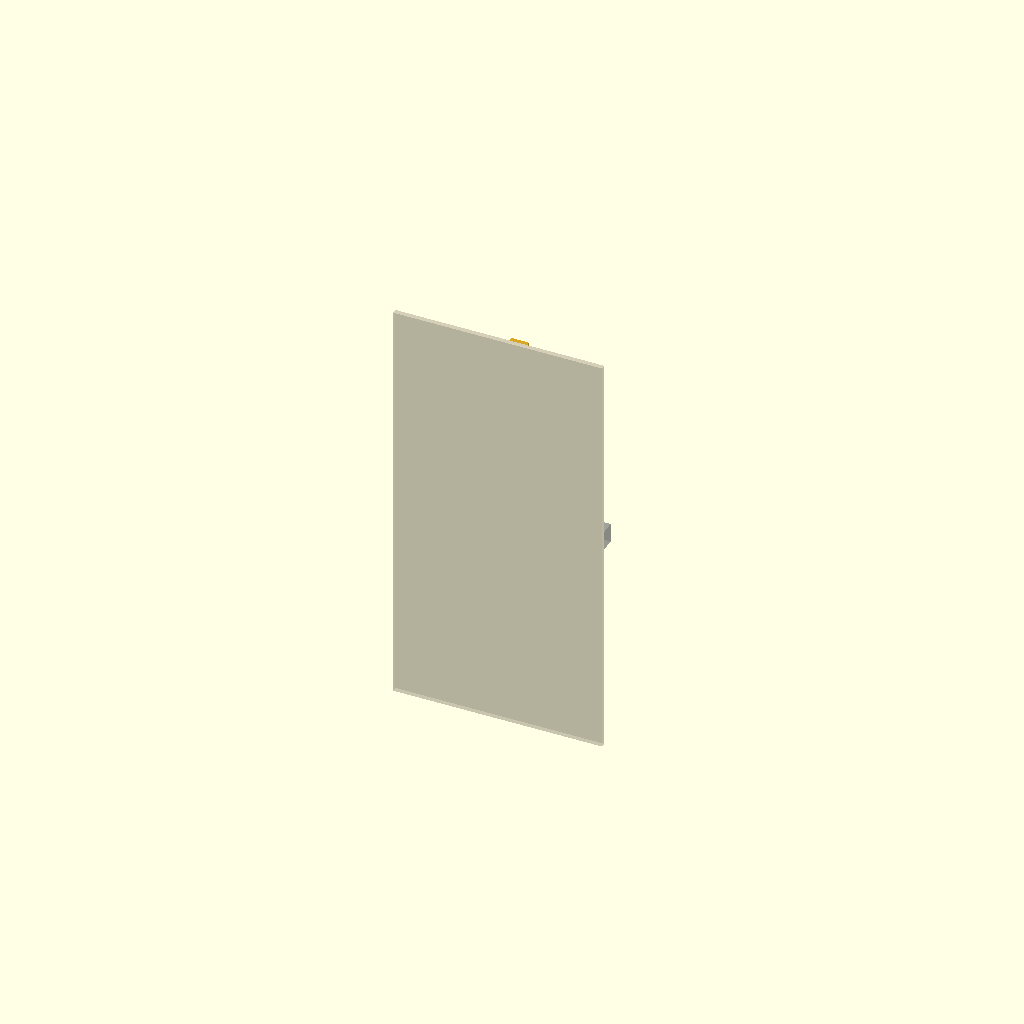
Cell 1: the model at its default parameters.
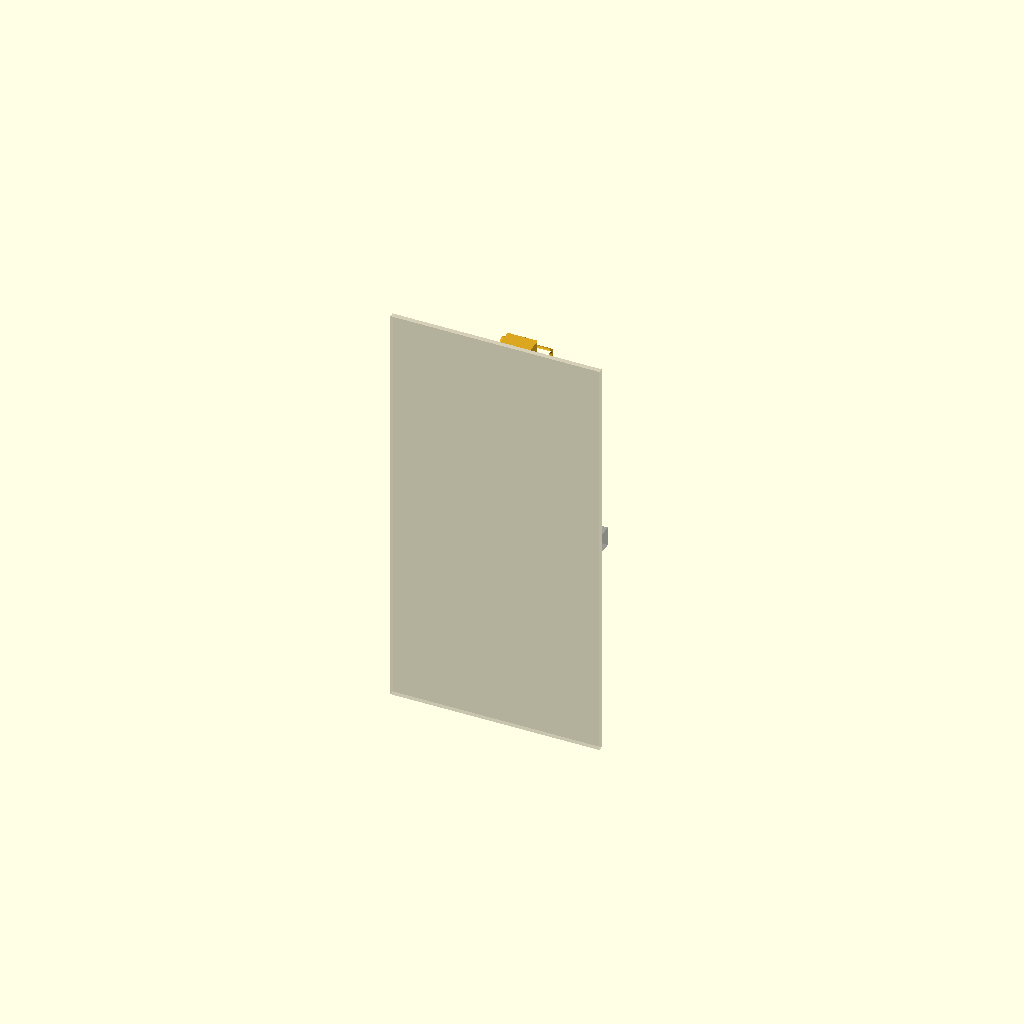
Cell 2: tube_w = 30 (everything else at default).
All cells are drawn from one camera (rotation 55°, 0°, 25°, orthographic, colour scheme Cornfield), so only the parameter changes between them.
Source of the model, tarp/tarp.scad:
// =============================================================================
// tarp – Kederschiene punktuell hoeherlegen (Alu-Vierkantrohr als Hebel)
// =============================================================================
// Kurze Stuecke Alu-Vierkantrohr 15x15x1 legen die Wohnwagen-Kederschiene
// punktuell ~15-20 cm hoeher. Das Rohr ragt nach unten ueber die Schiene hinaus
// und stuetzt sich an der Wand ab (Hebel) -> das Alu traegt die Biegung, die
// Druckteile sehen nur direkte Kraft.
//
// Druckteile – alle drei sind Huelsen, die ueber das Rohr geschoben und mit
// je EINER M5-Durchsteckschraube gesichert werden:
//   rail_clip – Huelse + Keder-Fuss in die vorhandene Schiene   (z = 0)
//   tarp_clip – Huelse mit Deckel + Keder-C-Kanal fuers Tarp     (z = raise_height)
//   wall_pad  – Huelse mit Deckel + breiter Fuss gegen die Wand  (z = -tube_down_len)
//
// Koordinaten: X = entlang der Wand, Y = von der Wand weg (+Y aussen),
// Z = vertikal. Rohr-Rueckseite zur Wand (-Y).
//
// -----------------------------------------------------------------------------
// STATIK (Rohr 15x15x1, AlMgSi)
// -----------------------------------------------------------------------------
//   I = (15^4 - 13^4)/12 ~ 1839 mm^4,  W = I/7.5 ~ 245 mm^3
//   sigma_zul ~ 70 MPa (Sicherheit ~2 gegen Rp0.2 ~ 160 MPa) -> M_zul ~ 17 Nm
//   Groesstes Moment sitzt an der Schienen-Anbindung: M = F * raise_height.
//   Bei raise_height = 180 mm -> F_zul ~ 95 N (~9.5 kg) Zug je Stuetze.
//   => Mehrere Stuetzen setzen, Tarp nicht knallhart spannen. Bei Sturm abbauen.
//
//   Auflagerkraefte (F = Zug am oberen Keder, nach aussen):
//     Wand-Pad  R_wand = F * raise_height / tube_down_len   (0.82 F bei 180/220)
//     Schiene   R_rail = F + R_wand                          (1.82 F)
//   Die vorhandene Kederschiene wird also mit ~1.8 F nach AUSSEN gezogen –
//   das ist das schwaechste Glied. Der Keder-Fuss ist trotzdem nur so lang
//   wie die Huelse (~22 mm), weil die vorhandene Schiene am Anfang leicht
//   gebogen ist: ein langes gerades Keder-Stueck laesst sich dort nicht
//   einfaedeln. Damit liegen bei F_zul ~7.7 N/mm auf den Schienenlippen
//   (statt 2.9 N/mm bei 60 mm Fuss) -> das ueber MEHR STUETZEN ausgleichen
//   und weniger stramm spannen, nicht ueber einen laengeren Fuss.
//   Groesseres tube_down_len senkt beide Auflagerkraefte (aber nicht M).
//
// -----------------------------------------------------------------------------
// BOHREN – Richtung ist entscheidend
// -----------------------------------------------------------------------------
//   Alle Bohrungen laufen entlang X (parallel zur Wand), also durch die beiden
//   SEITENwaende des Rohrs. Dort liegt das Material nahe der neutralen Faser:
//     Bohrung 5.5 mm entlang X (Stege)   -> ~1.5 % Verlust an I
//     Bohrung 5.5 mm entlang Y (Gurte)   -> ~29 % Verlust an I
//   Niemals in Lastrichtung (Y) bohren.
//
//   Vorgehen: Huelse aufschieben, ausrichten, durch die Bohrung der Huelse
//   anzeichnen, Huelse abziehen, Rohr bohren (5.5 mm), wieder aufschieben.
//
//   Verschraubung: M5 Zylinderkopf + Scheibe / Nyloc + Scheibe, beides AUSSEN.
//   Bewusst keine Mutterntasche im Bauteil – bei 3.5 mm Huelsenwand wuerde die
//   Senkung in den Rohrquerschnitt schneiden.
//   Mutter nur handfest anziehen (Schraube = Scherstift, kein Klemmverband).
//   Wer fest anziehen will, braucht eine 13 mm lange Distanzhuelse IM Rohr,
//   sonst wird die 1-mm-Wand eingedrueckt.
//
// -----------------------------------------------------------------------------
// DRUCK
// -----------------------------------------------------------------------------
//   Material ASA/PC/PETG-CF, kein PLA (Sonne, Kriechen).
//   Empfohlene Lage: Teil so kippen, dass die KEDER-Achse (Modell-X) senkrecht
//   steht. Dann sind Fuss, Kanal und Wandplatte reine Vertikal-Extrusionen
//   (keine Stuetzen), und der Lastpfad Fuss -> Huelse liegt in der Schichtebene.
//   Einzige Bruecke ist die quadratische Rohroeffnung (15.4 mm) – unkritisch.
//   >= 4 Perimeter, >= 40 % Infill.
//
// -----------------------------------------------------------------------------
// SCHIENENPROFIL (2026-08-02 am Wohnwagen abgenommen)
// -----------------------------------------------------------------------------
//   Bead 9, Schlitz 5, Lippe 2, Bead-Mitte -> Wand 10, Freiraum vor der
//   Schiene 15. Tarp-Keder 9. Der Schlitz steht NICHT waagerecht, sondern
//   oeffnet sich ~25 Grad nach oben-aussen (rail_slot_angle).
//
//   Alle Schienenmasse sind so definiert, dass sie direkt messbar sind:
//     rail_keder_d   Innendurchmesser der runden Nut
//     rail_slot_w    lichte Schlitzbreite
//     rail_lip_depth Lippendicke, ab Bead-AUSSENkante (nicht ab Mitte)
//     rail_depth     Bead-Mitte -> Wandflaeche
//     rail_clear     freie Luft Schienen-Vorderkante -> Rohr
//     rail_slot_angle Neigung des Schlitzes, + = nach oben-aussen
//   rail_reach (Bead-Mitte -> Huelse) wird daraus gerechnet, nicht gemessen.
//
//   Der Fuss bleibt ueber lip_out + neck_extra = 7.5 mm ab Bead-Mitte duenn
//   und weitet sich erst danach auf – also 1 mm hinter der Lippe, in freier
//   Luft, unabhaengig von rail_clear. Der Rest von rail_clear steht fuer die
//   Aufweitung zur Verfuegung: bei 15 mm laeuft sie flach ueber 14 mm aus
//   statt steil ueber 4 mm. Wird rail_clear kleiner als neck_extra, schlaegt
//   ein assert an.
//
//   Die Neigung kippt nur Bead und Hals um die Bead-Mitte; die Fusswurzel an
//   der Huelse bleibt waagerecht und das Rohr senkrecht.
//
// -----------------------------------------------------------------------------
// PROBEDRUCK 2026-08-16 (rail_clip am Wohnwagen anprobiert)
// -----------------------------------------------------------------------------
//   Der Fuss klemmte beim Einfaedeln. Ursache war der Hals, nicht der Bead:
//   mit einem gemeinsamen Untermass von 0.4 mm blieben nur 4.6 mm fuer den
//   5-mm-Schlitz. Bead- und Halspassung sind deshalb getrennt (bead_fit /
//   neck_fit), der Hals hat jetzt 0.5 mm mehr Luft im Durchmesser.
//
//   PROBEDRUCK 2026-08-23: mit dem freieren Hals faedelt der Fuss ein, aber
//   der Bead selbst sass stramm und liess sich nur hakelig durch die Schiene
//   ziehen. bead_fit deshalb 0.4 -> 0.9, Bead 8.6 -> 8.1 mm. Tragend bleibt
//   er: den Zug nimmt ohnehin der Hals auf (4.1 x 22.4 mm im Querschnitt),
//   der Bead haelt nur formschluessig und untergreift die Lippen weiterhin
//   mit 1.55 statt 1.8 mm je Seite.
//
//   Zwei Masse waren daneben:
//     rail_slot_angle 10 -> 25 Grad. Der Schlitz steht deutlich steiler als
//       beim ersten Abnehmen geschaetzt.
//     rail_clear 5 -> 15 mm. Direkt neben der Kederschiene sitzt ein weiteres
//       Befestigungsteil; das Rohr muss 1 cm weiter von der Schiene weg, um
//       daran vorbeizukommen.
//   Das Rohr steht damit 31.5 statt 21.5 mm von der Wand ab. Der Fuss traegt
//   diese Strecke auf Zug (nicht auf Biegung), der Lastpfad bleibt also
//   gutartig; das wall_pad ueberbrueckt entsprechend mehr, seine Rippe steht
//   dabei unter Druck. Beides unkritisch, aber beim naechsten Anprobieren die
//   Rippe im Blick behalten.
// =============================================================================

// ---- Alu-Vierkantrohr (gemessen) --------------------------------------------
tube_w      = 15;    // Aussenmass, quadratisch
tube_wall   = 1;     // Wandstaerke (nur Doku/Statik)
tube_fit    = 0.4;   // Spiel Huelse <-> Rohr (Schiebesitz)

// ---- Huelse ------------------------------------------------------------------
sleeve_wall = 3.5;   // Wandstaerke der gedruckten Huelse
sleeve_r    = 2;     // Kantenradius aussen

// ---- Durchsteckschraube (Achse X, durch die Rohr-Seitenwaende) ---------------
pin_d       = 5.4;   // M5 Durchgang im Druckteil (Rohr: 5.5 mm bohren)

// ---- Vorhandene Wohnwagen-Kederschiene (Fuss schiebt hinein) ----------------
rail_keder_d   = 9;    // GEMESSEN Keder-Bead-Durchmesser der Schiene
rail_slot_w    = 5;    // GEMESSEN Schlitzbreite der Schiene
rail_lip_depth = 2;    // GEMESSEN Lippendicke der Schiene:
                       // Bead-AUSSENKANTE -> Schienen-Aussenflaeche (nicht ab Mitte!)
neck_extra     = 1;    // Hals bleibt so viel laenger duenn als die Lippe dick ist,
                       // damit die Aufweitung nicht an der Lippenkante klemmt
rail_slot_angle = 25;  // GEMESSEN Neigung des Schienenschlitzes gegen die
                       // Waagerechte. POSITIV = Schlitz oeffnet sich nach
                       // OBEN-aussen, d.h. der Fuss laeuft von der Huelse aus
                       // nach innen leicht abwaerts. Das Rohr bleibt senkrecht.
rail_depth     = 10;   // GEMESSEN Bead-Mitte -> Wandflaeche
rail_clear     = 15;   // GEMESSEN freie Luft zwischen Schienen-VORDERKANTE und
                       // Rohr/Huelse. Das ist die real messbare Groesse; der
                       // Wandabstand des Rohrs faellt daraus ab (s. Abgeleitet).
                       // Muss > neck_extra sein, sonst weitet sich der Fuss
                       // schon in der Schiene auf.
                       // PROBEDRUCK 2026-08-16: von 5 auf 15 erhoeht – direkt
                       // neben der Kederschiene sitzt ein weiteres Befestigungs-
                       // teil, an dem das Rohr vorbei muss.
bead_fit       = 0.9;  // Untermass des Beads in der runden Nut. PROBEDRUCK
                       // 2026-08-23: mit 0.4 (Bead 8.6) sass er stramm und
                       // liess sich nur hakelig durch die Schiene ziehen.
                       // Jetzt 8.1 mm – derselbe Schritt, der beim Hals
                       // gewirkt hat. Haltend bleibt er trotzdem: die Lippen
                       // untergreift er noch mit (8.1-5)/2 = 1.55 mm je Seite.
neck_fit       = 0.9;  // Untermass des Halses im Schlitz. PROBEDRUCK 2026-08-16:
                       // mit 0.4 (= wie der Bead) klemmte der Fuss beim
                       // Einfaedeln; 0.5 mm mehr Luft im Durchmesser reicht.
                       // Steht getrennt vom Bead, auch wenn beide jetzt
                       // zufaellig auf 0.9 liegen – sie messen Verschiedenes.
foot_extra     = 0;    // Fusslaenge = Huelsenbreite + 2*foot_extra (s. Abgeleitet).
                       // Kurz halten! Die vorhandene Schiene ist am Anfang
                       // gebogen, ein langes gerades Keder-Stueck haengt fest.
foot_chamfer   = 1.2;  // Anfasung an den Fussenden (Einfaedelhilfe)
foot_web_t     = 6;    // Stegdicke ausserhalb der Schiene
foot_root_h    = 12;   // Steghoehe am Uebergang zur Huelse (Kerbentschaerfung)

// ---- Tarp-Keder (C-Kanal oben) ----------------------------------------------
tarp_keder_d      = 9;    // GEMESSEN Tarp-Kederband-Durchmesser
tarp_fit          = 0.6;  // Spiel im Kanal
tarp_slot_w       = 4;    // Schlitzbreite (< Bead -> haelt)
tarp_channel_wall = 3.5;  // Wandstaerke des Kanals
stub_len          = 60;   // Laenge des Kederschienen-Stuecks (X)
stub_web_t        = 6;    // Steg Huelse -> Kanal

// ---- Huelsenlaengen ----------------------------------------------------------
rail_sleeve_len = 45;
tarp_sleeve_len = 45;
pad_sleeve_len  = 55;
cap_t           = 3;   // Deckelstaerke am Rohrende (tarp_clip / wall_pad)

// ---- Wand-Pad ----------------------------------------------------------------
pad_w      = 70;   // Breite an der Wand (X)
pad_h      = 50;   // Hoehe an der Wand (Z)
pad_t      = 5;    // Dicke der Wandplatte
pad_root_h = 18;   // Hoehe der Rippe an der Huelse
gusset_w   = 30;   // Breite der Rippe (X)

// ---- Aufbau ------------------------------------------------------------------
raise_height  = 180;  // tarp_clip ueber rail_clip (15-20 cm)
tube_down_len = 220;  // wie weit das Rohr unter die Schiene ragt
                      // 180 + 220 + Ueberstand -> 2 Stuetzen je Meter Rohr

// ---- Auswahl / Qualitaet -----------------------------------------------------
part = "assembly"; // [assembly, rail_clip, tarp_clip, wall_pad]
explode = 0;
$fn = 48;
eps = 0.01;

// ---- Abgeleitet --------------------------------------------------------------
sleeve_in   = tube_w + tube_fit;             // lichte Weite der Huelse
sleeve_out  = sleeve_in + 2 * sleeve_wall;   // Aussenmass der Huelse
sleeve_half = sleeve_out / 2;
front_y     =  sleeve_half;                  // Huelsen-Vorderseite (+Y)
back_y      = -sleeve_half;                  // Huelsen-Rueckseite  (-Y, Wandseite)
foot_len    = sleeve_out + 2 * foot_extra;   // Fuss nur so breit wie die Huelse
// Bead-Mitte -> Schienen-Vorderkante: halber Bead plus Lippendicke.
lip_out     = rail_keder_d / 2 + rail_lip_depth;
// Bead-Mitte -> Huelsen-Rueckseite. Faellt aus dem gemessenen Freiraum ab.
rail_reach  = lip_out + rail_clear;
y_bead       = back_y - rail_reach;          // Bead-Mitte in der vorhandenen Schiene
rail_front_y = y_bead + lip_out;             // Vorderkante der vorhandenen Schiene
// Laenge ab Bead-MITTE, ueber die der Hals duenn bleiben muss. Erst danach
// darf der Fuss aufgehen – sonst klemmt er an der Lippe.
neck_len    = lip_out + neck_extra;
wall_y      = y_bead - rail_depth;           // Wandflaeche
ch_out      = tarp_keder_d + tarp_fit + 2 * tarp_channel_wall;  // Kanal aussen
y_ch        = front_y + ch_out / 2;          // Kanalachse vor der Huelse

// ---- Kontrollausgaben / Plausibilitaet (bei jedem Render im Log) -------------
echo(str("Hals ", rail_slot_w - neck_fit, " x ", neck_len,
         " mm (Schlitz ", rail_slot_w, "), Bead ", rail_keder_d - bead_fit,
         " (Nut ", rail_keder_d, "), Schlitzneigung ", rail_slot_angle, " Grad"));
echo(str("Freiraum Schienenvorderkante -> Huelse: ", rail_clear,
         " mm  (darin weitet sich der Fuss von ", rail_slot_w - neck_fit,
         " auf ", foot_root_h, " mm auf)"));
echo(str("Bead-Mitte -> Huelse: ", rail_reach,
         " mm, Huelsen-Rueckseite -> Wand: ", back_y - wall_y, " mm"));

assert(rail_clear > neck_extra,
       "rail_clear <= neck_extra: der Fuss wuerde sich schon in der Schiene aufweiten.");
assert(rail_slot_w - neck_fit < rail_keder_d - bead_fit,
       "Hals nicht schmaler als der Bead – der Fuss wuerde durch den Schlitz rutschen.");
assert(rail_depth > rail_keder_d / 2,
       "rail_depth zu klein: der Bead wuerde hinten aus der Schiene in die Wand ragen.");

// =============================================================================
// Hilfsmodule
// =============================================================================

// Extrudiert ein 2D-Profil entlang X, zentriert um x = 0.
// Das 2D-Profil wird in [y, z] gezeichnet: 2D-x -> Modell-Y, 2D-y -> Modell-Z.
module x_extrude(len) {
    translate([-len / 2, 0, 0]) rotate([90, 0, 90])
        linear_extrude(height = len) children();
}

// Vollmaterial der Huelse (Achse Z, zentriert um z = 0), Kanten gerundet.
module sleeve_solid(len) {
    translate([0, 0, -len / 2]) linear_extrude(height = len)
        offset(r = sleeve_r) square(sleeve_out - 2 * sleeve_r, center = true);
}

// Quadratischer Rohrkanal als Abzug. cap_top/cap_bot > 0 schliesst das Ende.
module tube_cavity(len, cap_top = 0, cap_bot = 0) {
    h = len + 2 * eps - cap_top - cap_bot;
    translate([0, 0, -len / 2 - eps + cap_bot + h / 2])
        cube([sleeve_in, sleeve_in, h], center = true);
}

// Durchsteckschraube, Achse X (durch die Seitenwaende des Rohrs).
module pin_hole(z = 0) {
    translate([-sleeve_out, 0, z]) rotate([0, 90, 0])
        cylinder(d = pin_d, h = 2 * sleeve_out);
}

// =============================================================================
// 2D-Profile (gezeichnet in [y, z])
// =============================================================================

// Keder-Fuss: Bead in der vorhandenen Schiene, duenner Hals durch den Schlitz,
// danach Verbreiterung zur Huelse.
// Bead und Hals sind um rail_slot_angle um die BEAD-MITTE gekippt (der Schlitz
// der Schiene steht schraeg); die Wurzel an der Huelse bleibt waagerecht, den
// Versatz faengt der Uebergang auf. Der Bead selbst ist rund, die Drehung
// wirkt sich nur auf Hals und Aufweitung aus.
module foot_profile_2d() {
    neck = rail_slot_w - neck_fit;
    union() {
        translate([y_bead, 0]) circle(d = rail_keder_d - bead_fit);
        translate([y_bead, 0]) rotate(rail_slot_angle)
            translate([0, -neck / 2]) square([neck_len, neck]);
        hull() {
            translate([y_bead, 0]) rotate(rail_slot_angle)
                translate([neck_len - eps, -neck / 2]) square([eps, neck]);
            translate([back_y + sleeve_wall - eps, -foot_root_h / 2])
                square([eps, foot_root_h]);
        }
    }
}

// Begrenzungskoerper, der die X-Enden des Fusses um c anfast (Einfaedelhilfe).
// Zurueckgenommen werden nur die Bead-Nase (-Y) und die Stegkanten; die Wurzel
// an der Huelse (+Y) bleibt auf voller Breite stehen.
module foot_end_taper(len, c) {
    y_lo = y_bead - (rail_keder_d - bead_fit) / 2;
    y_hi = back_y + sleeve_wall;
    z_h  = foot_root_h / 2;
    hull() {
        translate([-(len / 2 - c), y_lo, -z_h])
            cube([len - 2 * c, y_hi - y_lo, 2 * z_h]);
        translate([-len / 2, y_lo + c, -z_h + c])
            cube([len, y_hi - y_lo - c, 2 * z_h - 2 * c]);
    }
}

// Kurzes Kederschienen-Stueck fuers Tarp: runder C-Kanal, Schlitz nach unten,
// plus Ruecken-Steg zur Huelse.
module channel_profile_2d() {
    difference() {
        union() {
            translate([y_ch, 0]) circle(d = ch_out);
            translate([front_y - sleeve_wall, -stub_web_t / 2])
                square([y_ch - front_y + sleeve_wall, stub_web_t]);
        }
        translate([y_ch, 0]) circle(d = tarp_keder_d + tarp_fit);
        translate([y_ch - tarp_slot_w / 2, -ch_out]) square([tarp_slot_w, ch_out]);
    }
}

// Wandplatte (flach an der Wand).
module pad_profile_2d() {
    translate([wall_y, -pad_h / 2]) square([pad_t, pad_h]);
}

// Rippe Wandplatte -> Huelse.
module gusset_profile_2d() {
    hull() {
        translate([wall_y, -pad_h / 2]) square([pad_t + eps, pad_h]);
        translate([back_y + sleeve_wall - eps, -pad_root_h / 2])
            square([eps, pad_root_h]);
    }
}

// =============================================================================
// Druckteile (jeweils im Ursprung modelliert)
// =============================================================================

module rail_clip() {
    difference() {
        union() {
            sleeve_solid(rail_sleeve_len);
            intersection() {
                x_extrude(foot_len) foot_profile_2d();
                foot_end_taper(foot_len, foot_chamfer);
            }
        }
        tube_cavity(rail_sleeve_len);
        pin_hole();
    }
}

module tarp_clip() {
    difference() {
        union() {
            sleeve_solid(tarp_sleeve_len);
            x_extrude(stub_len) channel_profile_2d();
        }
        tube_cavity(tarp_sleeve_len, cap_top = cap_t);
        pin_hole();
    }
}

module wall_pad() {
    difference() {
        union() {
            sleeve_solid(pad_sleeve_len);
            x_extrude(pad_w) pad_profile_2d();
            x_extrude(gusset_w) gusset_profile_2d();
        }
        tube_cavity(pad_sleeve_len, cap_bot = cap_t);
        pin_hole();
    }
}

// =============================================================================
// Vorschau / Dispatch
// =============================================================================

module ghost_tube() {
    // Das Rohr endet in beiden Deckeln, es steht nirgends heraus.
    top =  raise_height  + tarp_sleeve_len / 2 - cap_t;
    bot = -tube_down_len - pad_sleeve_len  / 2 + cap_t;
    color([0.7, 0.7, 0.75, 0.5])
        translate([0, 0, bot]) linear_extrude(height = top - bot)
            square(tube_w, center = true);
}

module ghost_wall() {
    color([0.85, 0.8, 0.7, 0.35])
        translate([-130, wall_y - 6, -tube_down_len - 60])
            cube([260, 6, raise_height + tube_down_len + 120]);
}

// Grobe Andeutung der vorhandenen Kederschiene an der Wand bei z = 0.
// Reicht bis rail_front_y, damit man im Preview den Spalt zur Huelse sieht.
module ghost_rail() {
    color([0.6, 0.6, 0.6, 0.5])
        translate([-130, wall_y, -12])
            cube([260, rail_front_y - wall_y, 24]);
}

module assembly() {
    ghost_wall();
    ghost_rail();
    ghost_tube();
    color("SteelBlue") translate([0, 0, -explode])                 rail_clip();
    color("Goldenrod") translate([0, explode, raise_height + explode])   tarp_clip();
    color("IndianRed") translate([0, -explode, -tube_down_len - 2 * explode]) wall_pad();
}

if (part == "rail_clip")      rail_clip();
else if (part == "tarp_clip") tarp_clip();
else if (part == "wall_pad")  wall_pad();
else                          assembly();
Customizer parameters (derived from the source; name, type, default, range or options):
tube_w: number, default 15
tube_wall: number, default 1
tube_fit: number, default 0.4
sleeve_wall: number, default 3.5
sleeve_r: number, default 2
pin_d: number, default 5.4
rail_keder_d: number, default 9
rail_slot_w: number, default 5
rail_lip_depth: number, default 2
neck_extra: number, default 1
rail_slot_angle: number, default 25
rail_depth: number, default 10
rail_clear: number, default 15
bead_fit: number, default 0.9
neck_fit: number, default 0.9
foot_extra: number, default 0
foot_chamfer: number, default 1.2
foot_web_t: number, default 6
foot_root_h: number, default 12
tarp_keder_d: number, default 9
tarp_fit: number, default 0.6
tarp_slot_w: number, default 4
tarp_channel_wall: number, default 3.5
stub_len: number, default 60
stub_web_t: number, default 6
rail_sleeve_len: number, default 45
tarp_sleeve_len: number, default 45
pad_sleeve_len: number, default 55
cap_t: number, default 3
pad_w: number, default 70
pad_h: number, default 50
pad_t: number, default 5
pad_root_h: number, default 18
gusset_w: number, default 30
raise_height: number, default 180
tube_down_len: number, default 220
part: string, default "assembly", options "assembly", "rail_clip", "tarp_clip", "wall_pad"
explode: number, default 0
eps: number, default 0.01
